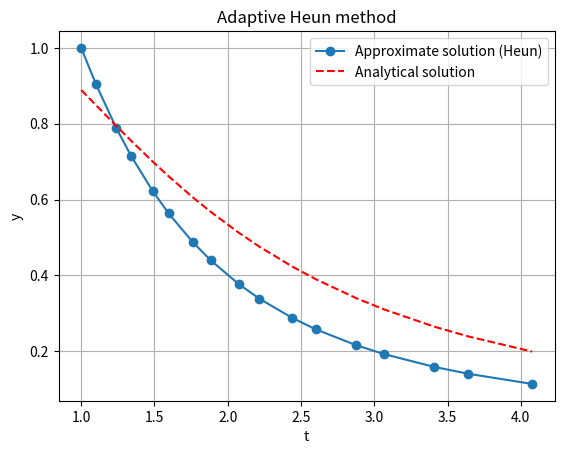

Write the Python code that produced this figure.
import numpy as np
import matplotlib.pyplot as plt

def analytical_solution(t):
    return 1 / (0.25 * t**2 + 0.875)

def f(t, y, alpha=1):
    return -alpha * t * y**2

def heun_step(t, y, h, alpha=1):
    k1 = f(t, y, alpha)
    k2 = f(t + 0.5 * h, y + 0.5 * h * k1, alpha)
    k3 = f(t + 0.75 * h, y + 0.75 * h * k2, alpha)
    return y + (2 * k1 + 3 * k2 + 4 * k3) * h / 9

def heun_method_adaptive(t0, y0, h, t_end, tol, alpha=1):
    t_values = [t0]
    y_values = [y0]

    while t_values[-1] < t_end:
        t_n = t_values[-1]
        y_n = y_values[-1]

        y_temp1 = heun_step(t_n, y_n, h, alpha)
        y_temp2 = heun_step(t_n, y_n, h / 2, alpha)
        y_temp2 = heun_step(t_n + h / 2, y_temp2, h / 2, alpha)

        error = abs(y_temp1 - y_temp2)

        if error < tol:
            t_values.append(t_n + h)
            y_values.append(y_temp1)
        else:
            h = h / 2
            continue

        h = h * (tol / error) ** 0.5

    return t_values, y_values

# Задані параметри
t0 = 1
y0 = 1
t_end = 4
h = 0.1
tol = 1e-4

# Виклик адаптивного методу Гюна
t_values, y_values = heun_method_adaptive(t0, y0, h, t_end, tol)

# Розрахунок аналітичного розв'язку
analytical_y_values = [analytical_solution(t) for t in t_values]

# Побудова графіків
plt.plot(t_values, y_values, 'o-', label="Approximate solution (Heun)")
plt.plot(t_values, analytical_y_values, 'r--', label="Analytical solution")
plt.xlabel('t')
plt.ylabel('y')
plt.title('Adaptive Heun method')
plt.legend()
plt.grid(True)
plt.show()
